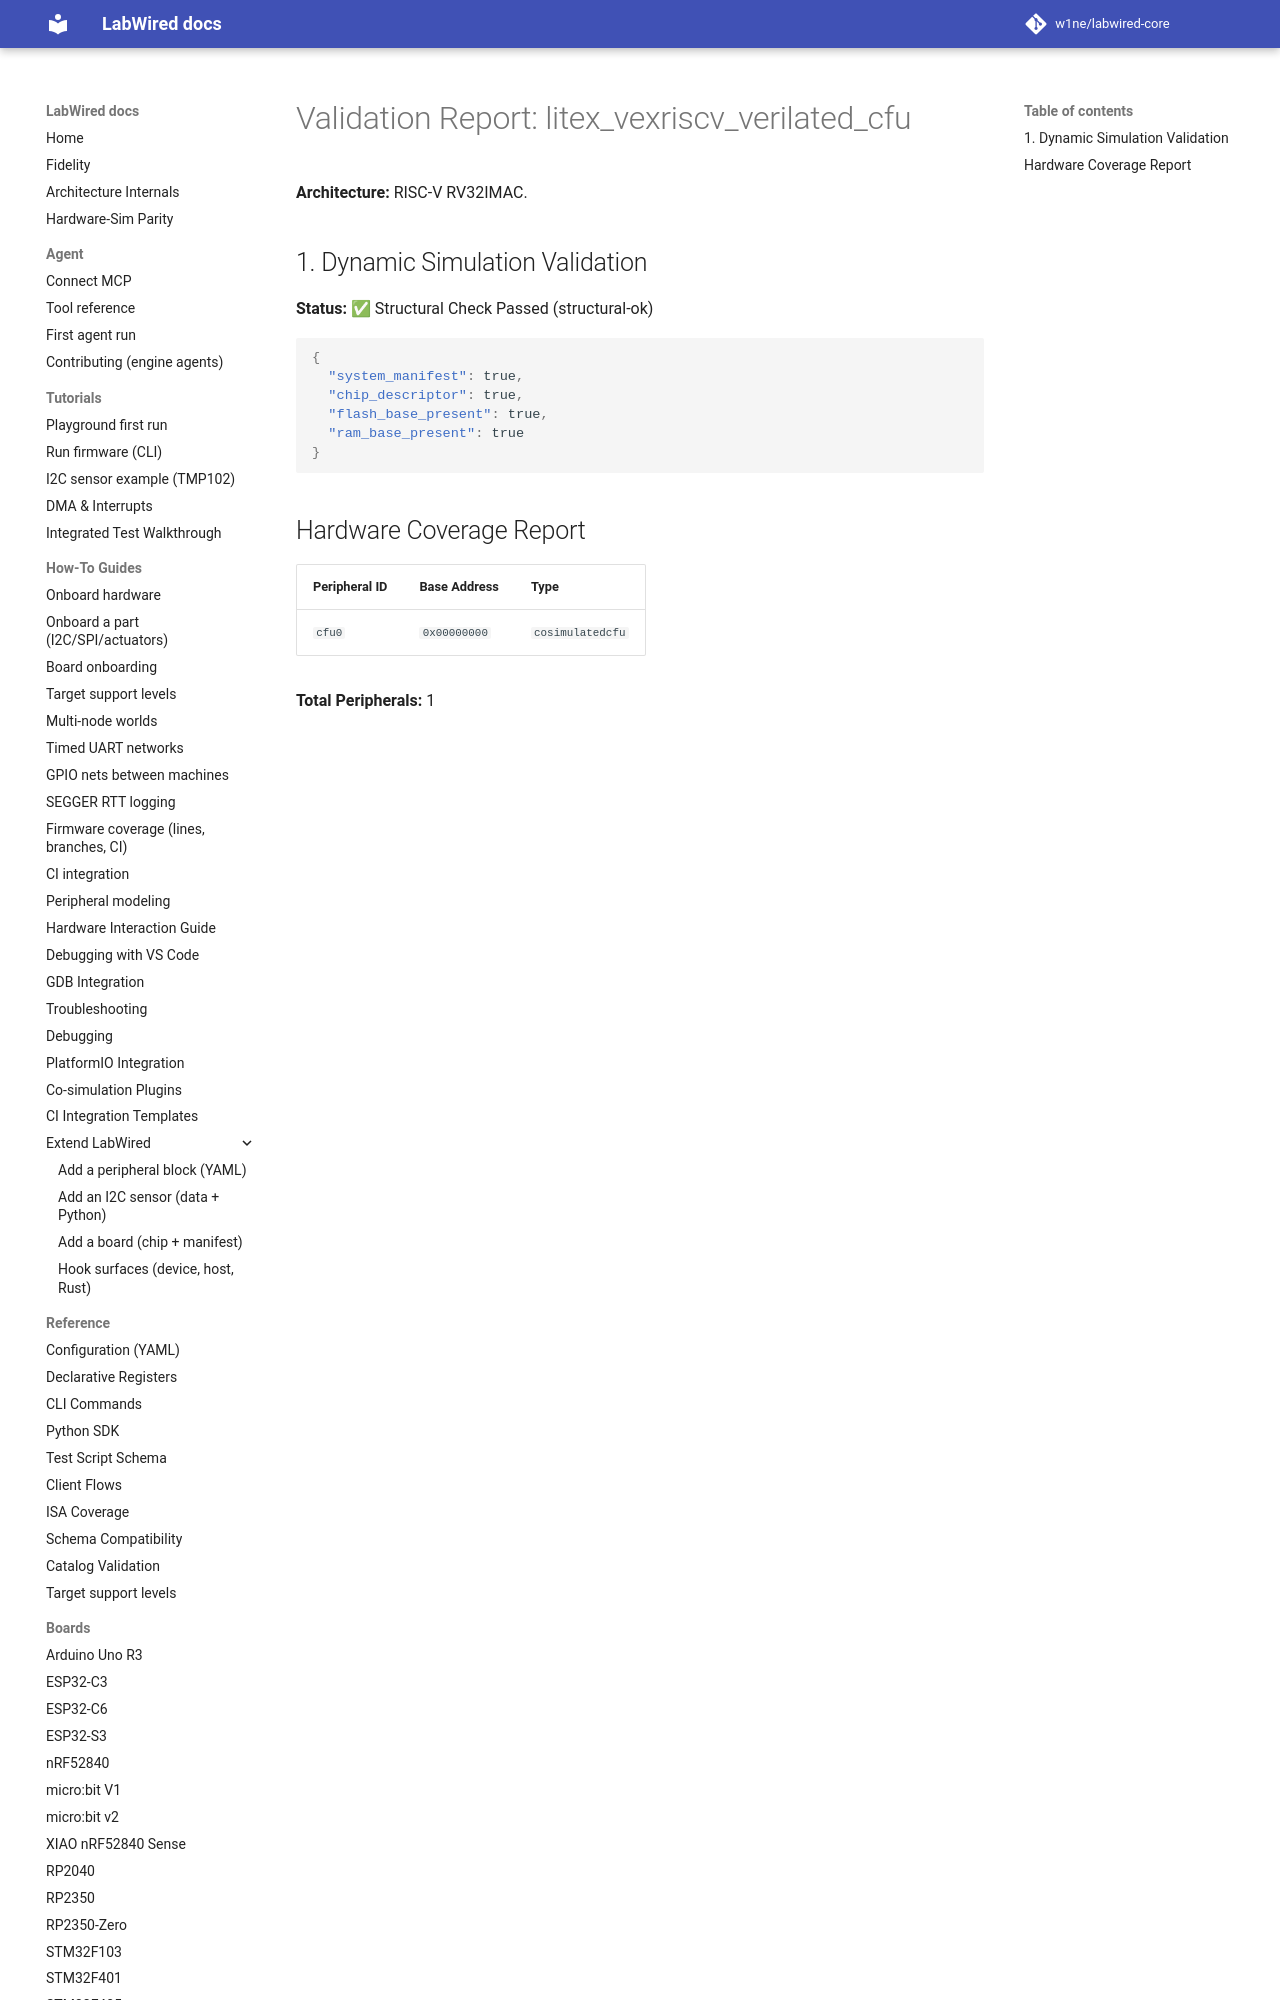

repository: MbedLabs/labwired-core · page: boards/litex_vexriscv_verilated_cfu/index.html · generator: mkdocs

# Validation Report: litex_vexriscv_verilated_cfu

**Architecture:** RISC-V RV32IMAC.

## 1. Dynamic Simulation Validation
**Status:** ✅ Structural Check Passed (structural-ok)

```json
{
  "system_manifest
